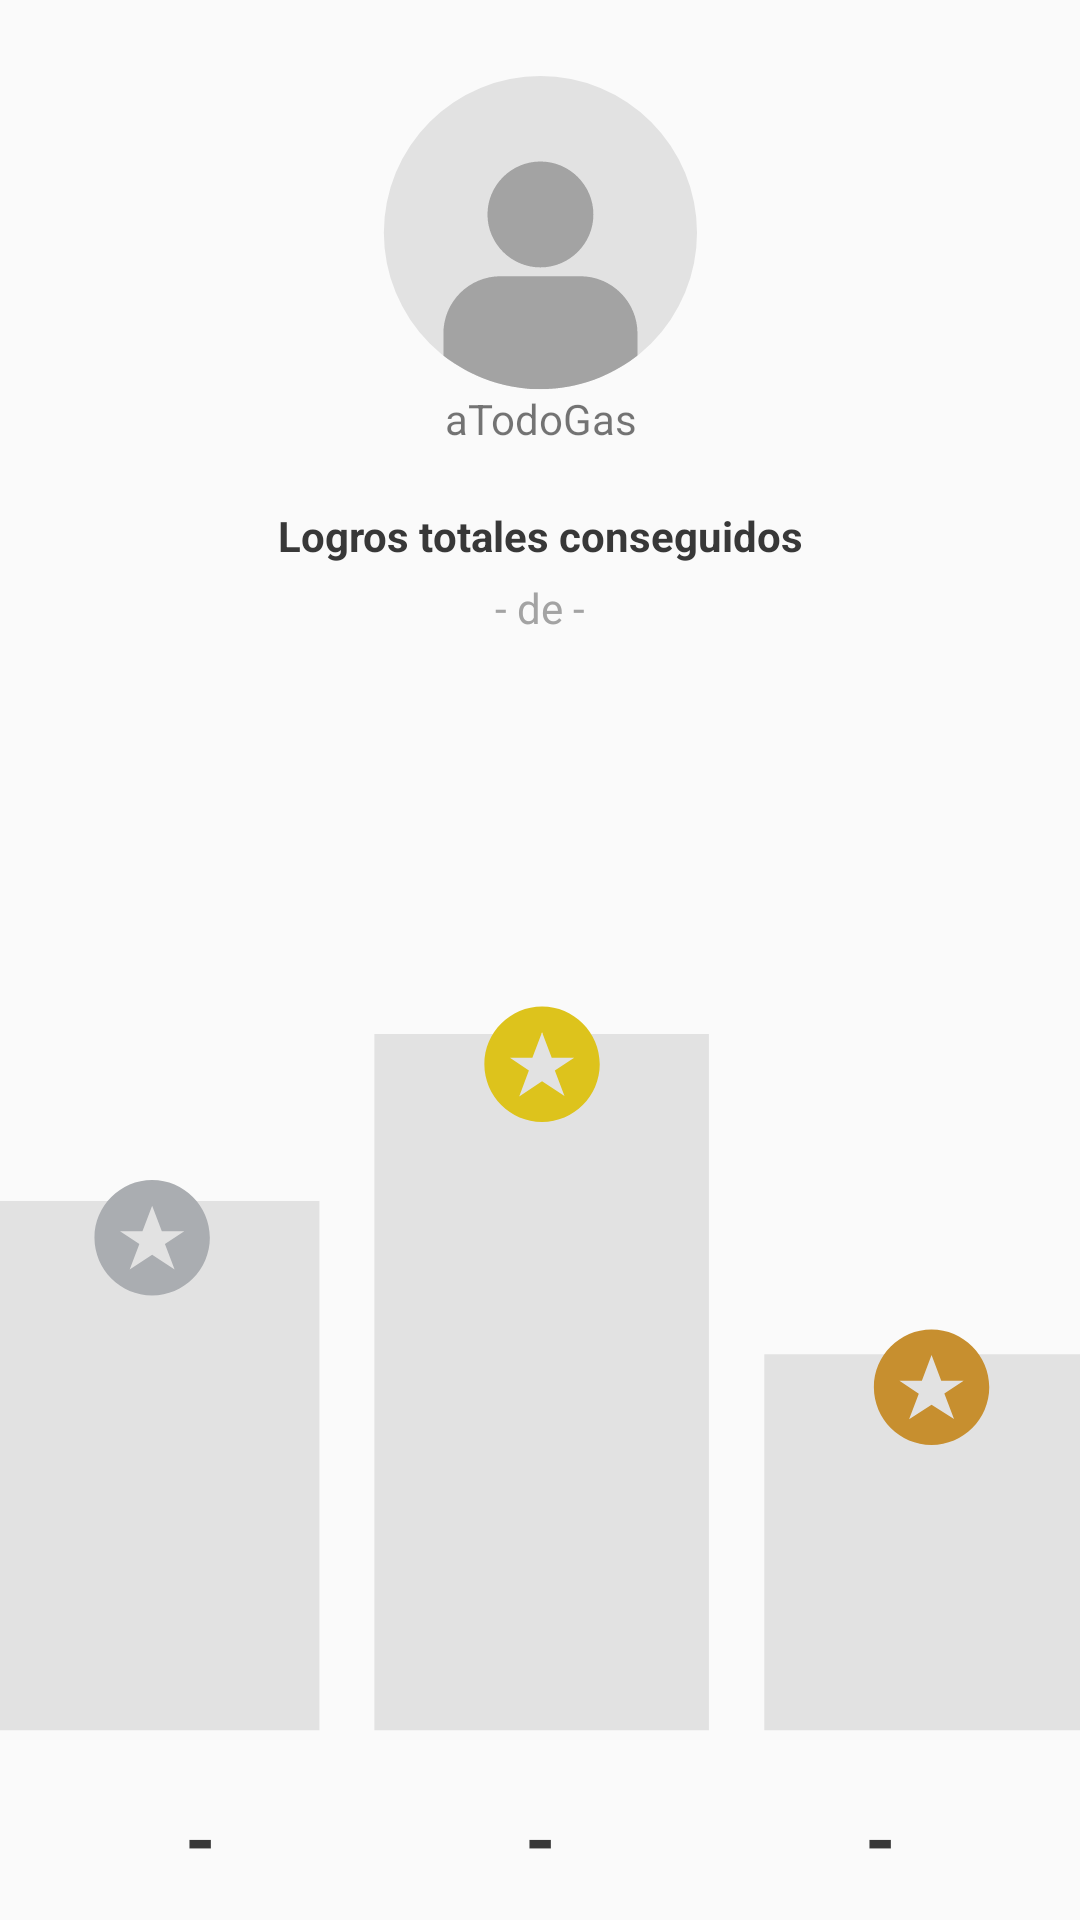

The Android layout XML behind this screen, and the referenced resources:
<!-- AndroidManifest.xml: application theme AppTheme -->
<!-- res/layout/fragment_profile.xml -->
<FrameLayout xmlns:android="http://schemas.android.com/apk/res/android"
    xmlns:tools="http://schemas.android.com/tools"
    android:layout_width="match_parent"
    android:layout_height="match_parent"
    tools:context="com.atodogas.brainycar.ProfileFragment">

    <RelativeLayout
        android:layout_width="match_parent"
        android:layout_height="match_parent">

        <TabHost
            android:id="@+id/tabHostProfile"
            android:layout_width="match_parent"
            android:layout_height="match_parent"
            android:hapticFeedbackEnabled="true">

            <LinearLayout
                android:layout_width="match_parent"
                android:layout_height="match_parent"
                android:orientation="vertical">

                <TabWidget
                    android:id="@android:id/tabs"
                    android:layout_width="match_parent"
                    android:layout_height="wrap_content"/>

                <FrameLayout
                    android:id="@android:id/tabcontent"
                    android:layout_width="match_parent"
                    android:layout_height="match_parent">

                    <include layout="@layout/fragment_profile_tab1" />
                    <include layout="@layout/fragment_profile_tab2" />

                </FrameLayout>

            </LinearLayout>

        </TabHost>

    </RelativeLayout>

</FrameLayout>
<!-- res/layout/fragment_profile_tab1.xml (included above) -->
<?xml version="1.0" encoding="utf-8"?>
<LinearLayout xmlns:android="http://schemas.android.com/apk/res/android"
    xmlns:app="http://schemas.android.com/apk/res-auto"
    android:id="@+id/Resumen"
    android:layout_width="match_parent"
    android:layout_height="match_parent"
    android:orientation="vertical">

    <ImageView
        android:id="@+id/accountProfileImage"
        android:layout_width="match_parent"
        android:layout_height="2dp"
        android:layout_gravity="center"
        android:layout_marginTop="25dp"
        android:layout_weight="3"
        app:srcCompat="@drawable/ic_account_profile" />

    <TextView
        android:id="@+id/accountName"
        android:layout_width="match_parent"
        android:layout_height="wrap_content"
        android:layout_weight="0"
        android:textAlignment="center"
        android:text="aTodoGas"/>

    <RelativeLayout
        android:layout_width="match_parent"
        android:layout_height="wrap_content"
        android:layout_weight="0"
        android:padding="15dp">

        <TextView
            android:id="@+id/numberAchievementsTitle"
            android:layout_width="match_parent"
            android:layout_height="wrap_content"
            android:gravity="center"
            android:layout_marginTop="5dp"
            android:textColor="@color/colorPrimaryExtraDark"
            android:textStyle="bold"
            android:text="@string/numberAchievementsTitle"/>

        <TextView
            android:id="@+id/numberAchievementsText"
            android:layout_width="match_parent"
            android:layout_height="wrap_content"
            android:gravity="center"
            android:layout_below="@id/numberAchievementsTitle"
            android:layout_marginTop="5dp"
            android:textColor="@color/colorPrimary"
            android:text="- de -"/>
    </RelativeLayout>

    <RelativeLayout
        android:layout_width="match_parent"
        android:layout_height="0dp"
        android:layout_weight="12">

        <ImageView
            android:layout_width="match_parent"
            android:layout_height="match_parent"
            android:scaleType="centerCrop"
            app:srcCompat="@drawable/ic_podium"/>

        <LinearLayout
            android:layout_width="match_parent"
            android:layout_height="wrap_content"
            android:layout_alignParentBottom="true"
            android:layout_margin="10dp"
            android:orientation="horizontal">

            <TextView
                android:id="@+id/goldTextView"
                android:layout_width="0dp"
                android:layout_weight="1"
                android:layout_height="wrap_content"
                android:gravity="center"
                android:textColor="@color/colorPrimaryExtraDark"
                android:textStyle="bold"
                android:textSize="26dp"
                android:text="-" />

            <TextView
                android:id="@+id/silverTextView"
                android:layout_width="0dp"
                android:layout_weight="1"
                android:layout_height="wrap_content"
                android:gravity="center"
                android:textColor="@color/colorPrimaryExtraDark"
                android:textStyle="bold"
                android:textSize="26dp"
                android:text="-"/>

            <TextView
                android:id="@+id/bronzeTextView"
                android:layout_width="0dp"
                android:layout_weight="1"
                android:layout_height="wrap_content"

                android:gravity="center"
                android:textColor="@color/colorPrimaryExtraDark"
                android:textStyle="bold"
                android:textSize="26dp"
                android:text="-"/>
        </LinearLayout>

    </RelativeLayout>

</LinearLayout>
<!-- res/layout/fragment_profile_tab2.xml (included above) -->
<?xml version="1.0" encoding="utf-8"?>
<LinearLayout xmlns:android="http://schemas.android.com/apk/res/android"
    xmlns:app="http://schemas.android.com/apk/res-auto"
    android:id="@+id/Logros"
    android:layout_width="match_parent"
    android:layout_height="match_parent"
    android:orientation="vertical">

    

    <android.support.v7.widget.RecyclerView
        android:id="@+id/logrosLayout"
        android:layout_height="match_parent"
        android:layout_width="match_parent"/>
</LinearLayout>
<!-- resources referenced by this layout -->
<resources>
  <color name="colorPrimary">#a3a3a3</color>
  <color name="colorPrimaryExtraDark">#383838</color>
  <!-- drawable ic_account_profile (drawable) -->
  <vector android:height="24dp" android:viewportHeight="48.0"
      android:viewportWidth="48.0" android:width="24dp" xmlns:android="http://schemas.android.com/apk/res/android">
      <path android:fillAlpha="1" android:fillColor="@color/colorPrimaryLigth2"
          android:pathData="M23.99,24.03m-23.86,0a23.86,23.86 0,1 1,47.72 0a23.86,23.86 0,1 1,-47.72 0" android:strokeWidth="0.11791248"/>
      <path android:fillColor="@color/colorPrimary"
          android:pathData="m23.99,13.18c-4.44,0 -8.07,3.63 -8.07,8.07 0,4.44 3.63,8.07 8.07,8.07 4.44,0 8.07,-3.63 8.07,-8.07 0,-4.44 -3.63,-8.07 -8.07,-8.07zM18.14,18.09c0,0 -0.02,0.01 -0.02,0.01 -0,-0 -0,-0 -0,-0 0.01,-0 0.02,-0.01 0.02,-0.01zM23.17,27.86c0.02,0 0.03,0 0.05,0 0,0 0,0 0,0 -0.01,-0 -0.01,-0 -0.02,-0 -0.01,-0 -0.02,-0 -0.03,-0.01zM17.94,30.66c-4.84,0 -8.74,3.9 -8.74,8.74v3.36h0.02l-0.01,0c0.01,0 0.01,0.01 0.02,0.01 0.01,0.01 0.01,0.01 0.02,0.02 0.01,0.01 0.01,0.01 0.02,0.02 0,0 0,-0 0,-0l0.19,0.15c0.64,0.52 2.57,1.73 3.61,2.26 2.9,1.49 5.62,2.26 9.11,2.6 0.16,0.02 0.93,0.03 1.69,0.04 2.83,0.03 5.63,-0.46 8.35,-1.44 1.87,-0.68 4.57,-2.14 6.13,-3.34l0.37,-0.28 0.02,-0.01 0.04,-0.03c-0.01,0 -0.01,0.01 -0.02,0.01l0.01,-0.01h0.01L38.78,39.4c0,-4.84 -3.9,-8.74 -8.74,-8.74zM13.43,33.58c0,0 0,0 0,0 -0.03,0.01 -0.02,0.01 -0.05,0.03 0.02,-0.01 0.03,-0.02 0.05,-0.03zM38.68,42.76h0.01l-0.01,0c-0,-0 -0,-0 -0,-0zM38.75,42.76h0.02c-0.01,0 -0.01,0.01 -0.02,0.01l0,-0.01c-0.01,0 -0.01,0.01 -0.02,0.01 -0,0 -0.01,0 -0.01,0zM9.73,42.78c-0,0 -0,0.01 -0,0.01h-0.02c0,-0 0.02,-0.01 0.03,-0.01z" android:strokeWidth="0.67222834"/>
  </vector>
  <string name="numberAchievementsTitle">Logros totales conseguidos</string>
  <style name="AppTheme" parent="Theme.AppCompat.Light.NoActionBar">
          <item name="colorPrimary">@color/colorPrimary</item>
          <item name="colorPrimaryDark">@color/colorPrimaryDark</item>
          <item name="colorAccent">@color/colorAccent</item>
          <item name="preferenceTheme">@style/PreferenceThemeOverlay</item>
      </style>
  <color name="colorPrimaryLigth2">#e2e2e2</color>
  <color name="colorPrimaryDark">#8e8e8e</color>
  <color name="colorAccent">#82ade1</color>
</resources>
